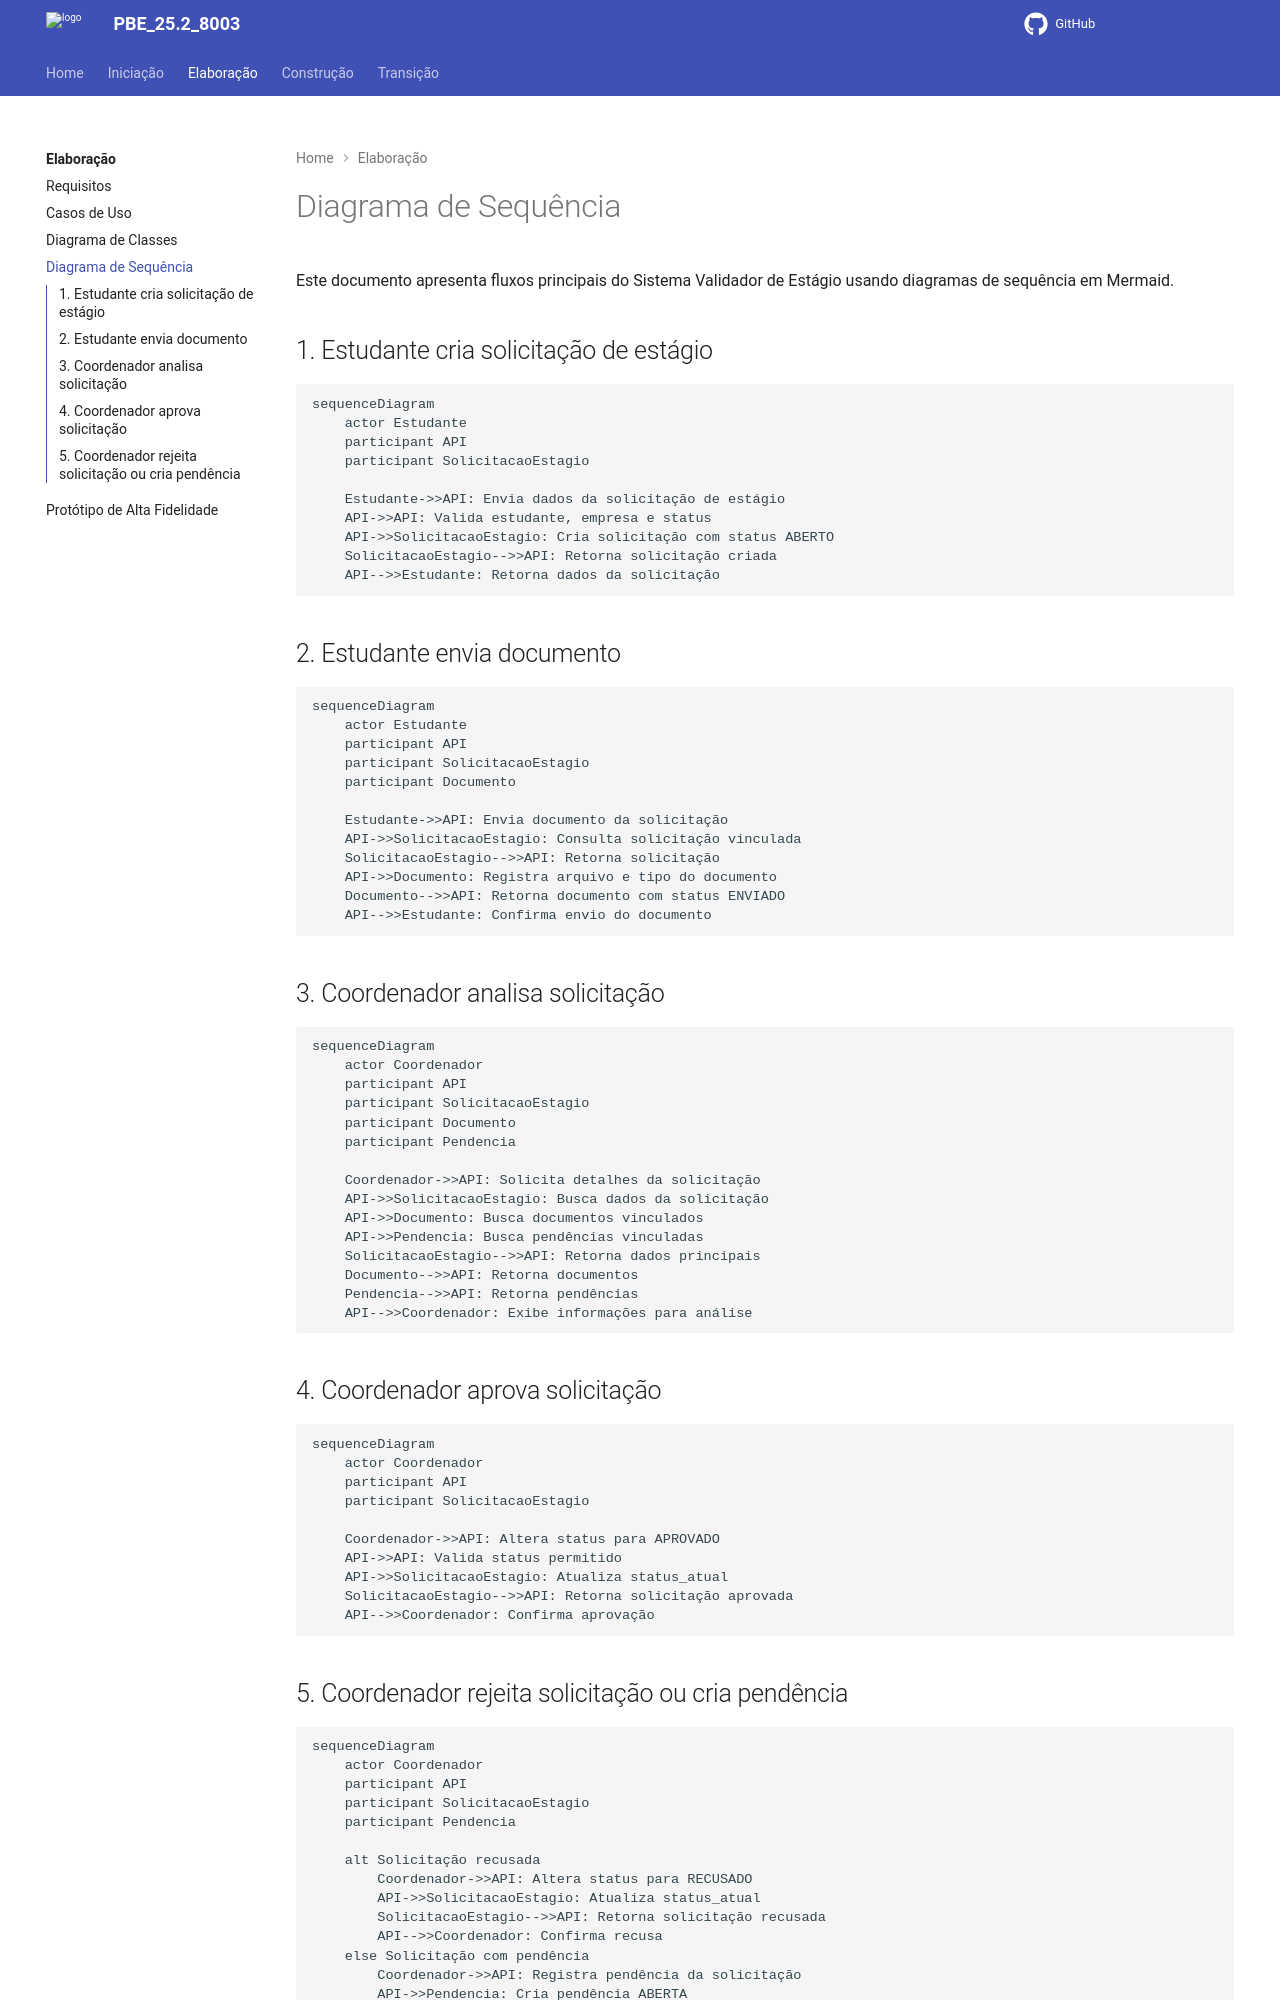

repository: Projetos-de-Extensao/PBE_26.1_8001_VIII · page: Elaboracao/diagrama_de_sequencia/index.html · generator: mkdocs

---
id: diagrama_de_sequencia
title: Diagrama de Sequência
---

# Diagrama de Sequência

Este documento apresenta fluxos principais do Sistema Validador de Estágio usando diagramas de sequência em Mermaid.

## 1. Estudante cria solicitação de estágio

```mermaid
sequenceDiagram
    actor Estudante
    participant API
    participant SolicitacaoEstagio

    Estudante->>API: Envia dados da solicitação de estágio
    API->>API: Valida estudante, empresa e status
    API->>SolicitacaoEstagio: Cria solicitação com status ABERTO
    SolicitacaoEstagio-->>API: Retorna solicitação criada
    API-->>Estudante: Retorna dados da solicitação
```

## 2. Estudante envia documento

```mermaid
sequenceDiagram
    actor Estudante
    participant API
    participant SolicitacaoEstagio
    participant Documento

    Estudante->>API: Envia documento da solicitação
    API->>SolicitacaoEstagio: Consulta solicitação vinculada
    SolicitacaoEstagio-->>API: Retorna solicitação
    API->>Documento: Registra arquivo e tipo do documento
    Documento-->>API: Retorna documento com status ENVIADO
    API-->>Estudante: Confirma envio do documento
```

## 3. Coordenador analisa solicitação

```mermaid
sequenceDiagram
    actor Coordenador
    participant API
    participant SolicitacaoEstagio
    participant Documento
    participant Pendencia

    Coordenador->>API: Solicita detalhes da solicitação
    API->>SolicitacaoEstagio: Busca dados da solicitação
    API->>Documento: Busca documentos vinculados
    API->>Pendencia: Busca pendências vinculadas
    SolicitacaoEstagio-->>API: Retorna dados principais
    Documento-->>API: Retorna documentos
    Pendencia-->>API: Retorna pendências
    API-->>Coordenador: Exibe informações para análise
```

## 4. Coordenador aprova solicitação

```mermaid
sequenceDiagram
    actor Coordenador
    participant API
    participant SolicitacaoEstagio

    Coordenador->>API: Altera status para APROVADO
    API->>API: Valida status permitido
    API->>SolicitacaoEstagio: Atualiza status_atual
    SolicitacaoEstagio-->>API: Retorna solicitação aprovada
    API-->>Coordenador: Confirma aprovação
```
